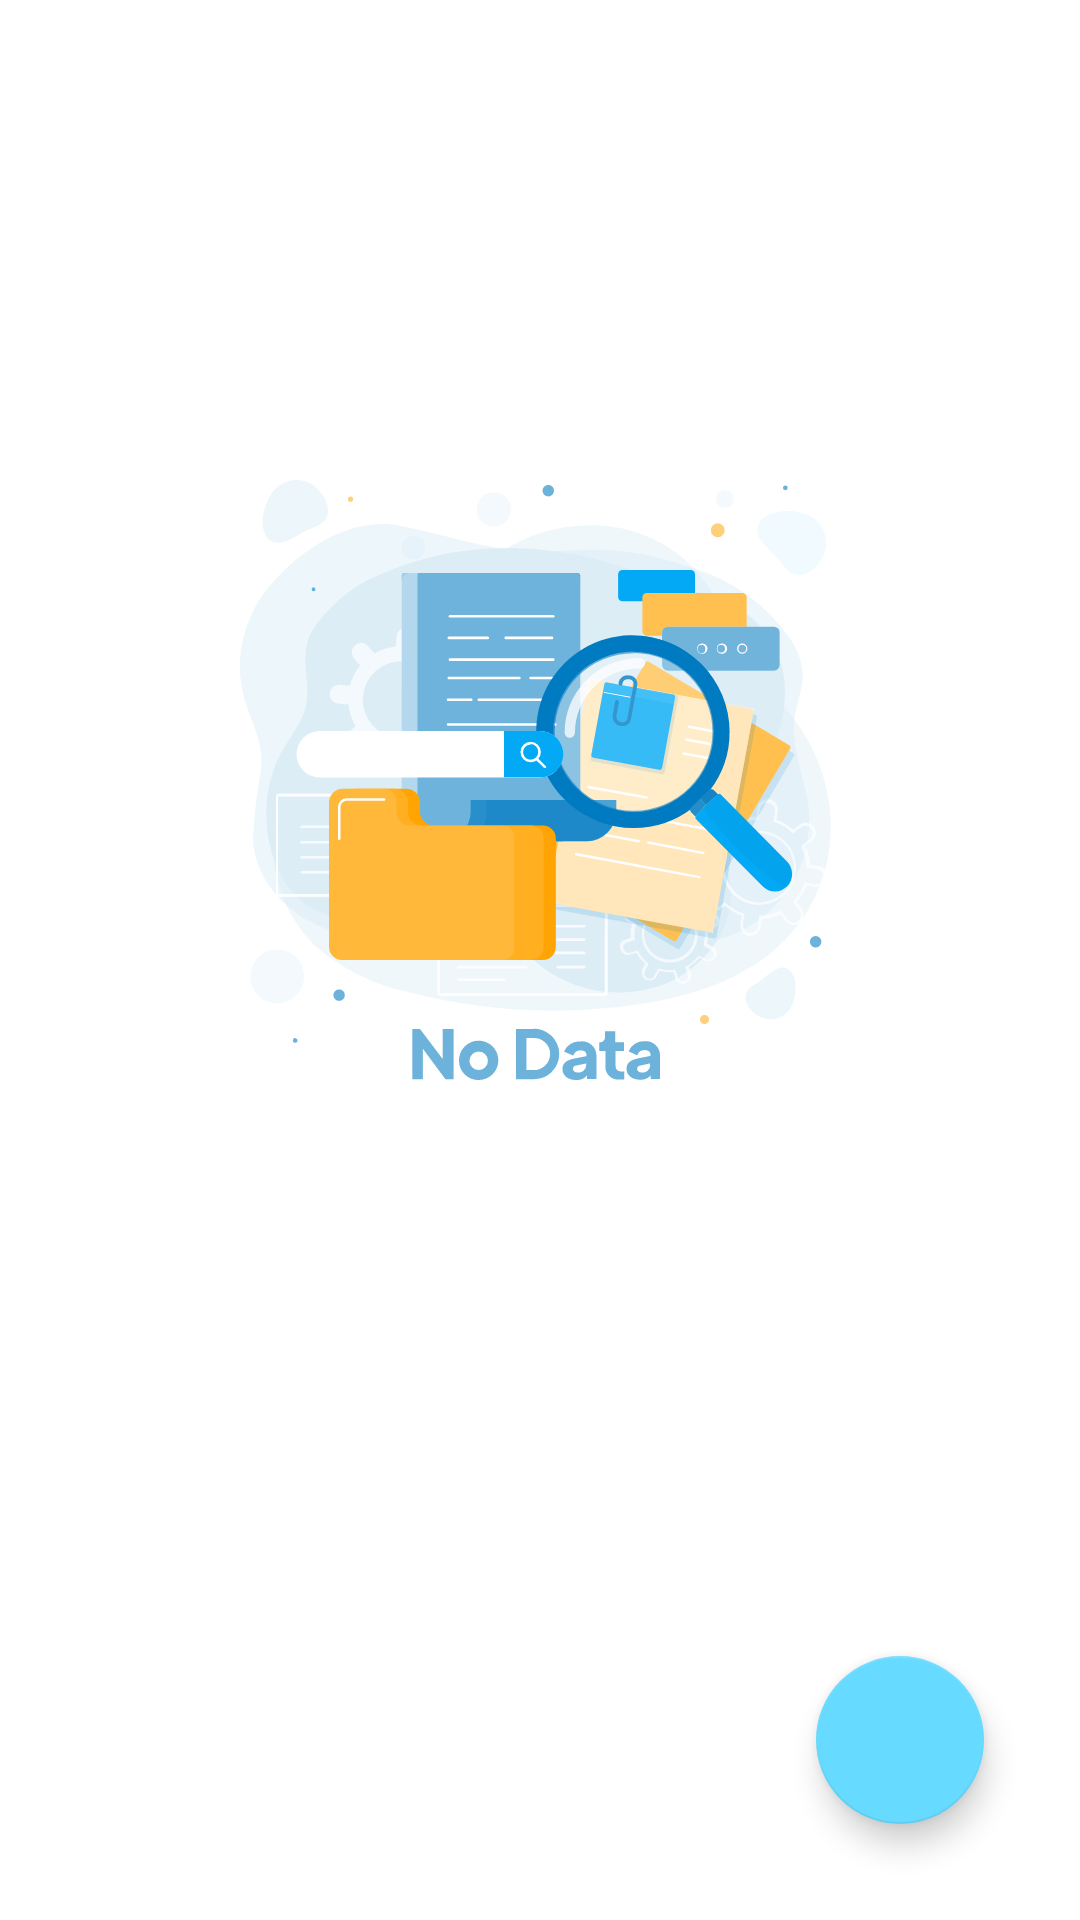

Produce the Android XML layout that renders to this screen, including the resource entries it uses.
<!-- AndroidManifest.xml: activity theme Theme.AmandaHomestay.Light -->
<!-- res/layout/activity_notes_list.xml -->
<?xml version="1.0" encoding="utf-8"?>
<androidx.coordinatorlayout.widget.CoordinatorLayout xmlns:android="http://schemas.android.com/apk/res/android"
    xmlns:app="http://schemas.android.com/apk/res-auto"
    xmlns:tools="http://schemas.android.com/tools"
    android:layout_width="match_parent"
    android:layout_height="match_parent"
    tools:context=".note.NotesListActivity">


    <androidx.recyclerview.widget.RecyclerView
        android:id="@+id/recyclerView"
        android:layout_width="match_parent"
        android:layout_height="match_parent"
        android:layout_marginLeft="4dp"
        android:layout_marginTop="2dp"
        android:layout_marginRight="4dp"
        android:orientation="vertical"
        android:visibility="gone"
        app:layout_behavior="@string/appbar_scrolling_view_behavior"></androidx.recyclerview.widget.RecyclerView>

    <ImageView
        android:id="@+id/iv_bg_not_found"
        android:layout_width="200dp"
        android:layout_height="200dp"
        android:layout_marginTop="160dp"
        android:layout_gravity="center_horizontal"
        app:layout_constraintEnd_toEndOf="parent"
        app:layout_constraintStart_toStartOf="parent"
        app:layout_constraintTop_toTopOf="@+id/rv_bookings"
        app:srcCompat="@drawable/ic_no_data" />

    <com.google.android.material.floatingactionbutton.FloatingActionButton
        android:id="@+id/fab"
        android:layout_width="wrap_content"
        android:layout_height="wrap_content"
        android:layout_gravity="end|bottom"
        android:layout_margin="32dp"
        android:src="@drawable/ic_event_note_white_24dp" />

</androidx.coordinatorlayout.widget.CoordinatorLayout>
<!-- resources referenced by this layout -->
<resources>
  <!-- drawable ic_no_data: vector/xml drawable (drawable, 32626 chars, omitted) -->
  <style name="Theme.AmandaHomestay.Light" parent="Theme.MaterialComponents.Light.DarkActionBar">
          
          <item name="colorPrimary">#03a9f4</item>
          <item name="colorPrimaryVariant">#007ac1</item>
          <item name="colorOnPrimary">@color/white</item>
          
          <item name="colorSecondary">#67daff</item>
          <item name="colorSecondaryVariant">@color/teal_700</item>
          <item name="colorOnSecondary">@color/black</item>
          
          <item name="android:statusBarColor" tools:targetApi="l">?attr/colorPrimaryVariant</item>
          
          <item name="fontFamily">@font/plusjakartatext_regular</item>
      </style>
  <color name="white">#FFFFFFFF</color>
  <color name="teal_700">#FF018786</color>
  <color name="black">#FF000000</color>
</resources>
